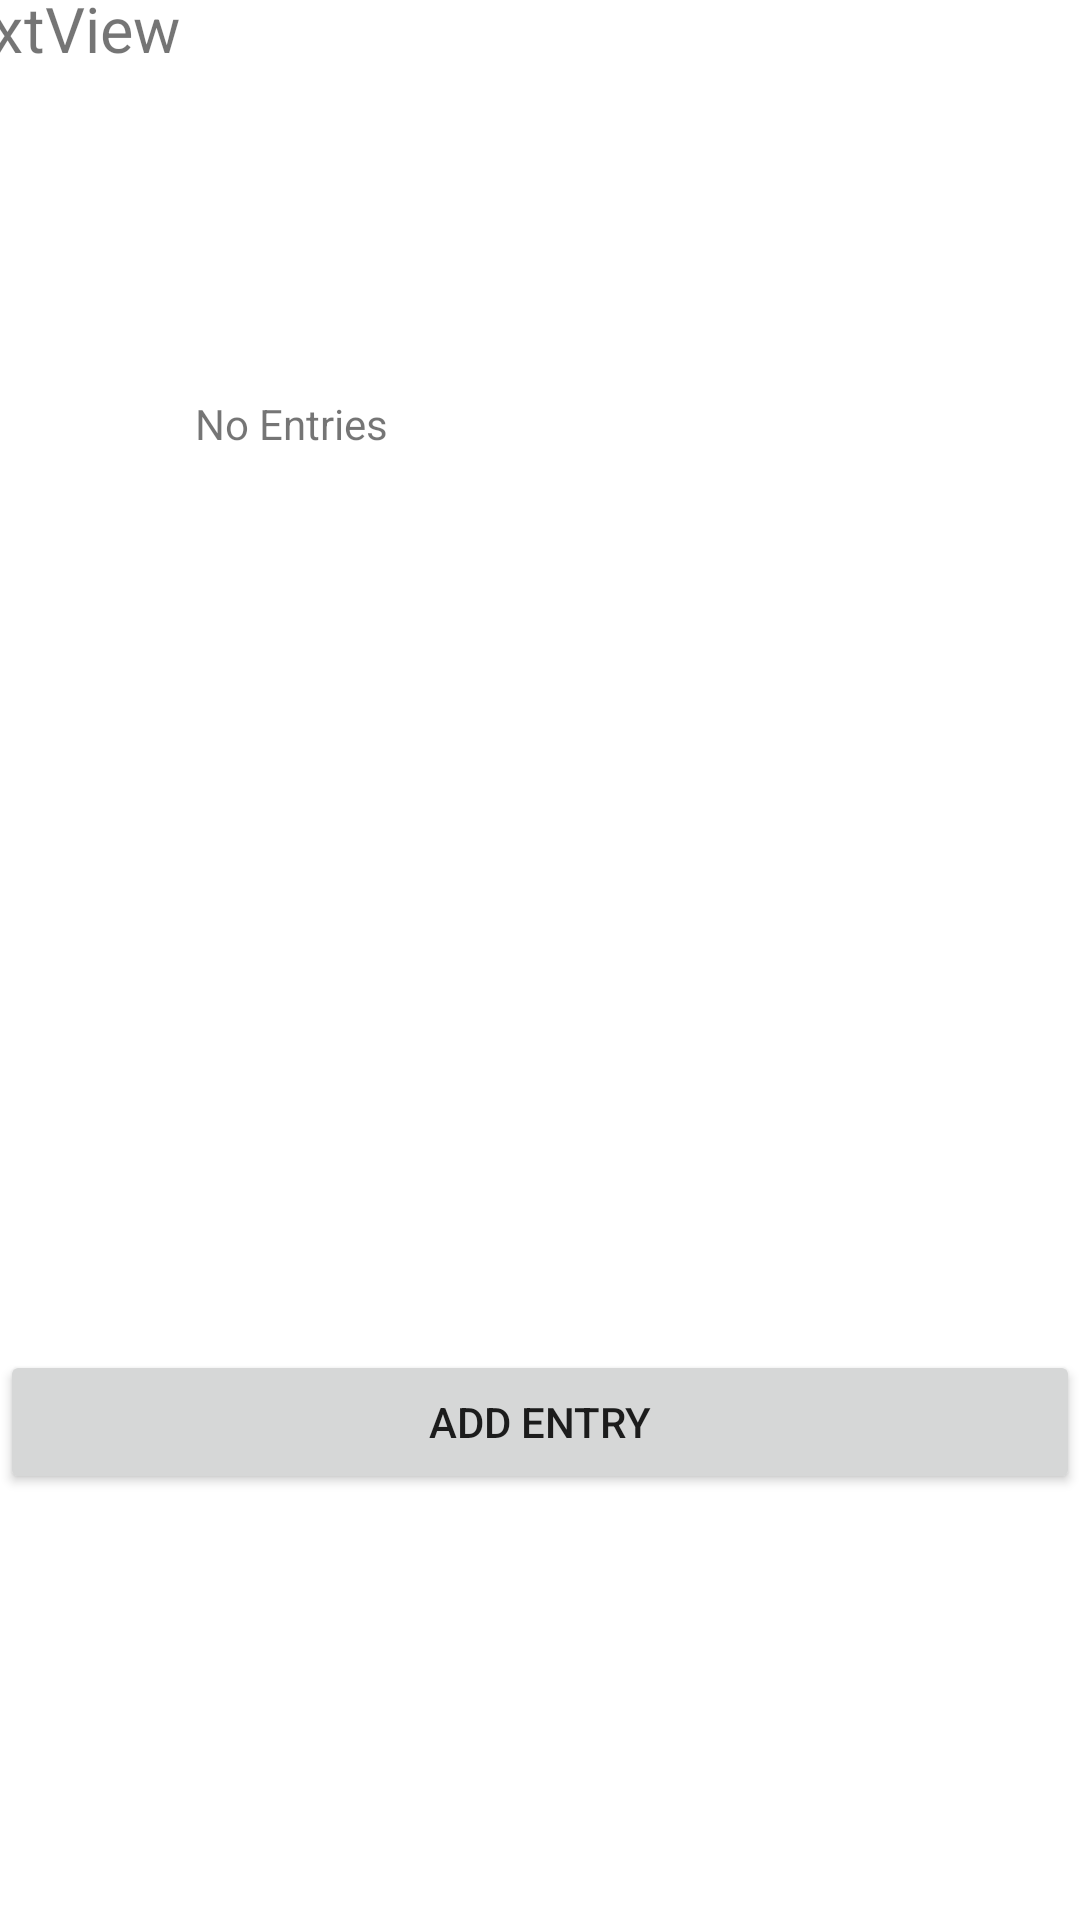

The Android layout XML behind this screen, and the referenced resources:
<!-- AndroidManifest.xml: application theme Theme.MyApplicationAS3 -->
<!-- res/layout/activity_main.xml -->
<?xml version="1.0" encoding="utf-8"?>
<androidx.constraintlayout.widget.ConstraintLayout xmlns:android="http://schemas.android.com/apk/res/android"
    xmlns:app="http://schemas.android.com/apk/res-auto"
    xmlns:tools="http://schemas.android.com/tools"
    android:layout_width="match_parent"
    android:layout_height="match_parent"
    tools:context=".MainActivity">

    <ScrollView
        android:layout_width="match_parent"
        android:layout_height="match_parent"
        android:layout_marginTop="450dp"
        app:layout_constraintEnd_toEndOf="parent"
        app:layout_constraintHorizontal_bias="0.0"
        app:layout_constraintStart_toStartOf="parent"
        app:layout_constraintTop_toTopOf="parent">

        <LinearLayout
            android:layout_width="match_parent"
            android:layout_height="wrap_content"
            android:orientation="vertical">

            <Button
                android:id="@+id/button"
                android:layout_width="match_parent"
                android:layout_height="wrap_content"
                android:text="@string/add_entry" />

        </LinearLayout>
    </ScrollView>

    <TextView
        android:layout_width="wrap_content"
        android:layout_height="wrap_content"
        android:layout_marginBottom="300dp"
        android:text="@string/no_entries"
        app:layout_constraintBottom_toBottomOf="parent"
        app:layout_constraintEnd_toEndOf="parent"
        app:layout_constraintHorizontal_bias="0.22"
        app:layout_constraintStart_toStartOf="parent"
        app:layout_constraintTop_toTopOf="parent"
        app:layout_constraintVertical_bias="0.41000003" />

    <TextView
        android:id="@+id/textView"
        android:layout_width="100dp"
        android:layout_height="wrap_content"
        android:scaleX="1.5"
        android:scaleY="1.5"
        android:text="TextView"
        tools:layout_editor_absoluteX="152dp"
        tools:layout_editor_absoluteY="6dp" />

</androidx.constraintlayout.widget.ConstraintLayout>
<!-- resources referenced by this layout -->
<resources>
  <string name="add_entry">Add Entry</string>
  <string name="no_entries">No Entries</string>
  <style name="Theme.MyApplicationAS3" parent="Theme.MaterialComponents.DayNight.DarkActionBar">
          
          <item name="colorPrimary">@color/purple_500</item>
          <item name="colorPrimaryVariant">@color/purple_700</item>
          <item name="colorOnPrimary">@color/white</item>
          
          <item name="colorSecondary">@color/teal_200</item>
          <item name="colorSecondaryVariant">@color/teal_700</item>
          <item name="colorOnSecondary">@color/black</item>
          
          <item name="android:statusBarColor" tools:targetApi="l">?attr/colorPrimaryVariant</item>
          
      </style>
  <!-- not gathered from this repository: default colours our renderer supplied (Android Studio template values) -->
  <color name="purple_500">#FF6200EE</color>
  <color name="purple_700">#FF3700B3</color>
  <color name="teal_200">#FF03DAC5</color>
  <color name="teal_700">#FF018786</color>
  <color name="black">#FF000000</color>
  <color name="white">#FFFFFFFF</color>
</resources>
